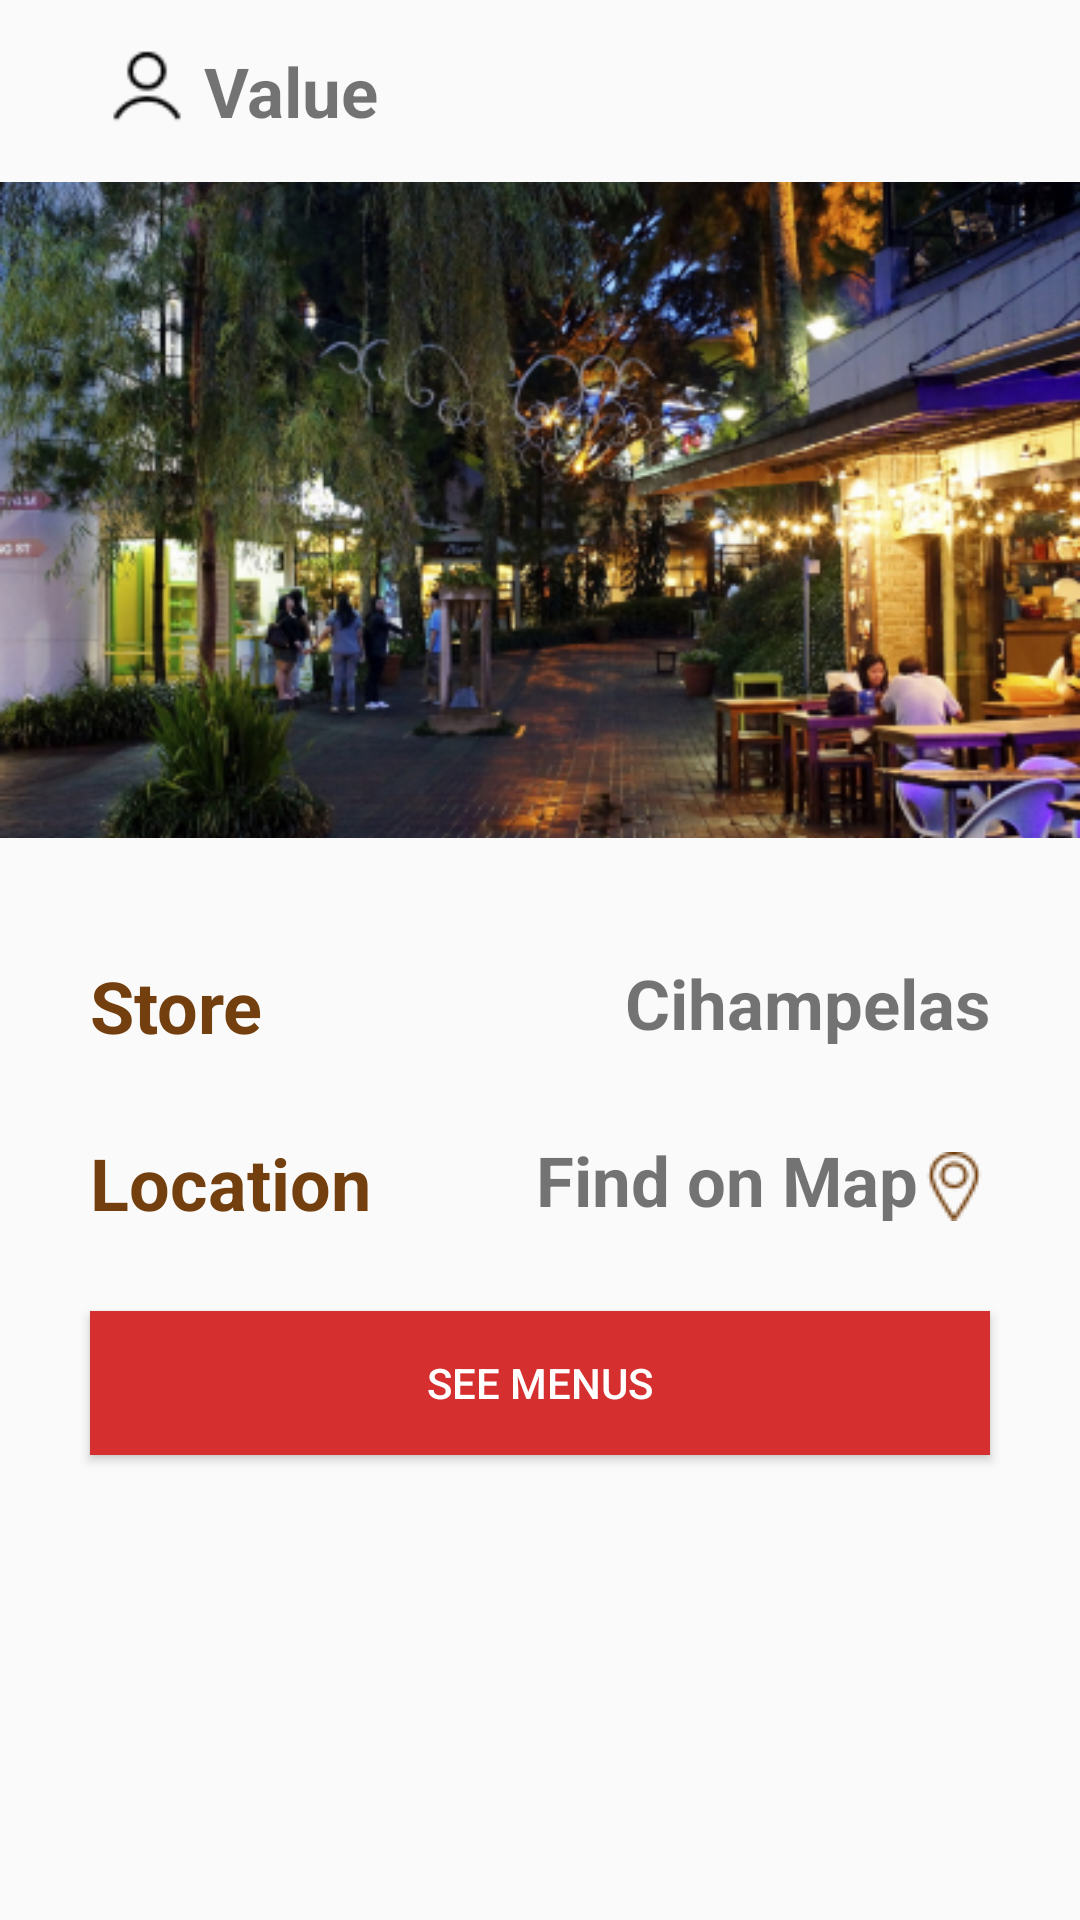

Android layout source for this screen:
<!-- AndroidManifest.xml: application theme Theme.Uts -->
<!-- res/layout/activity_main2.xml -->
<?xml version="1.0" encoding="utf-8"?>
<androidx.constraintlayout.widget.ConstraintLayout xmlns:android="http://schemas.android.com/apk/res/android"
    xmlns:app="http://schemas.android.com/apk/res-auto"
    xmlns:tools="http://schemas.android.com/tools"
    android:layout_width="match_parent"
    android:layout_height="match_parent"
    tools:context=".MainActivity2">
    <ImageView
        android:id="@+id/profile"
        android:layout_width="0dp"
        android:layout_height="35dp"
        android:layout_marginStart="30dp"
        android:layout_marginTop="10dp"
        app:srcCompat="@drawable/person"
        app:layout_constraintLeft_toLeftOf="parent"
        app:layout_constraintTop_toTopOf="parent"/>

    <TextView
        android:id="@+id/textview_first"
        android:layout_width="0dp"
        android:layout_height="35dp"
        android:paddingTop="5dp"
        android:text="Value"
        android:textSize="23dp"
        android:textStyle="bold"
        app:layout_constraintEnd_toEndOf="parent"
        android:layout_marginEnd="30dp"
        app:layout_constraintStart_toEndOf="@+id/profile"
        app:layout_constraintTop_toTopOf="@+id/profile" />

    <ImageView
        android:id="@+id/main"
        android:layout_width="wrap_content"
        android:layout_height="wrap_content"
        android:layout_marginTop="0dp"
        app:layout_constraintStart_toStartOf="parent"
        app:layout_constraintTop_toBottomOf="@+id/profile"
        app:srcCompat="@drawable/main"
        />

    <TextView
        android:id="@+id/store1"
        android:layout_width="0dp"
        android:layout_height="35dp"
        android:layout_marginStart="30dp"
        android:layout_marginTop="24dp"
        android:text="Store"
        android:textColor="#733F0E"
        android:textSize="24dp"
        android:textStyle="bold"
        app:layout_constraintStart_toStartOf="parent"
        app:layout_constraintTop_toBottomOf="@+id/main" />

    <TextView
        android:id="@+id/store2"
        android:layout_width="0dp"
        android:layout_height="35dp"
        android:layout_marginStart="30dp"
        android:layout_marginTop="24dp"
        android:text="Location"
        android:textColor="#733F0E"
        android:textSize="24dp"
        android:textStyle="bold"
        app:layout_constraintStart_toStartOf="parent"
        app:layout_constraintTop_toBottomOf="@+id/store1" />

    <TextView
        android:id="@+id/cihampelas"
        android:layout_width="0dp"
        android:layout_height="35dp"
        android:gravity="end"
        android:layout_marginEnd="30dp"
        android:text="Cihampelas"
        android:textSize="23dp"
        android:textStyle="bold"
        app:layout_constraintEnd_toEndOf="parent"
        app:layout_constraintStart_toEndOf="@+id/store1"
        app:layout_constraintTop_toTopOf="@+id/store1" />

    <TextView
        android:id="@+id/cihampelas2"
        android:layout_width="0dp"
        android:layout_height="35dp"
        android:text="Find on Map"
        android:textSize="23dp"
        android:textStyle="bold"
        app:layout_constraintStart_toEndOf="@+id/store2"
        app:layout_constraintTop_toTopOf="@+id/store2"
        app:layout_constraintEnd_toStartOf="@+id/loc"
        android:gravity="end"/>

    <ImageView
        android:id="@+id/loc"
        android:layout_width="wrap_content"
        android:layout_height="35dp"
        app:layout_constraintEnd_toEndOf="parent"
        android:layout_marginEnd="30dp"

        app:layout_constraintStart_toEndOf="@+id/cihampelas2"
        app:layout_constraintTop_toTopOf="@+id/cihampelas2"
        app:srcCompat="@drawable/location" />

    <Button
        android:id="@+id/menus"
        android:layout_width="match_parent"
        android:layout_height="wrap_content"
        android:layout_marginStart="30dp"
        android:layout_marginEnd="30dp"
        android:layout_marginTop="24dp"
        android:background="#D52F2F"
        android:onClick="pindah2"
        android:text="See Menus"
        android:textColor="#FFFFFF"
        app:layout_constraintStart_toStartOf="parent"
        app:layout_constraintTop_toBottomOf="@+id/store2" />

</androidx.constraintlayout.widget.ConstraintLayout>
<!-- resources referenced by this layout -->
<resources>
  <!-- drawable location: png bitmap (drawable, 826 bytes) -->
  <!-- drawable main: png bitmap (drawable, 249915 bytes) -->
  <!-- drawable person: png bitmap (drawable, 565 bytes) -->
  <style name="Theme.Uts" parent="Theme.AppCompat.Light.NoActionBar">
          
          <item name="colorPrimary">@color/purple_500</item>
          <item name="colorPrimaryVariant">@color/merah</item>
          <item name="colorOnPrimary">@color/white</item>
          
          <item name="colorSecondary">@color/teal_200</item>
          <item name="colorSecondaryVariant">@color/teal_700</item>
          <item name="colorOnSecondary">@color/black</item>
          
          <item name="android:statusBarColor" tools:targetApi="l">?attr/colorPrimaryVariant</item>
          
      </style>
  <color name="purple_500">#FF6200EE</color>
  <color name="merah">#D52F2F</color>
  <color name="white">#FFFFFFFF</color>
  <color name="teal_200">#FF03DAC5</color>
  <color name="teal_700">#FF018786</color>
  <color name="black">#FF000000</color>
</resources>
